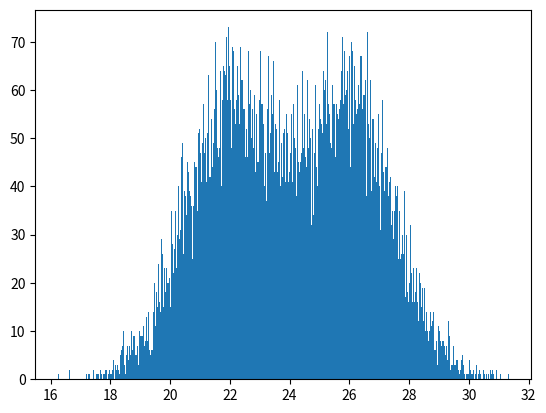

Write the Python code that produced this figure.
import numpy as np
import matplotlib.pyplot as plt

u1 = 22
u2 = 26
s1 = 1.5
s2 = 1.5
n = 7200

t1 = u1 + s1 * np.random.randn(n)
t2 = u2 + s2 * np.random.randn(n)
T = np.concatenate((t1, t2), axis = 0)
np.random.shuffle(T)


su = np.sum(T)

try:
    cluster = np.empty(2 * n)
    center1 = T[np.random.randint(n)]
    center2 = T[np.random.randint(n)]
    print(center1, center2, "!!")
    EPOCH = 0
    while EPOCH <= 50:
        print('Epoch = ', EPOCH)
        EPOCH += 1
        su1 = 0
        su2 = 0
        n1 = 0
        n2 = 0
        
        for i in range(2 * n):
            if abs(center1 - T[i]) < abs(center2 - T[i]):
                su1 += T[i]
                n1 += 1
                cluster[i] = 1
            else:
                su2 += T[i]
                n2 += 1
                cluster[i] = 0
    
        [pc1, pc2] = [center1, center2]
        center1 = su1 / n1
        center2 = su2 / n2 
        print(center1, center2)
    print('expected value = ', [u1, u2])
    print('predicted value = ', [center1, center2])
    plt.hist(T, 500, histtype = 'bar')
    plt.show()
except KeyboardInterrupt:
    pass
